Run: headless pygame with SDL's dummy video driver; simulated clock (each Clock.tick advances the game by its frame time, no real sleeping); random seed 0; keys injected as events and as key.get_pressed() state; mouse plan: one left click at the window centre at the start of phase 2, then a move to the lower-right quarter at the start of phase 3.
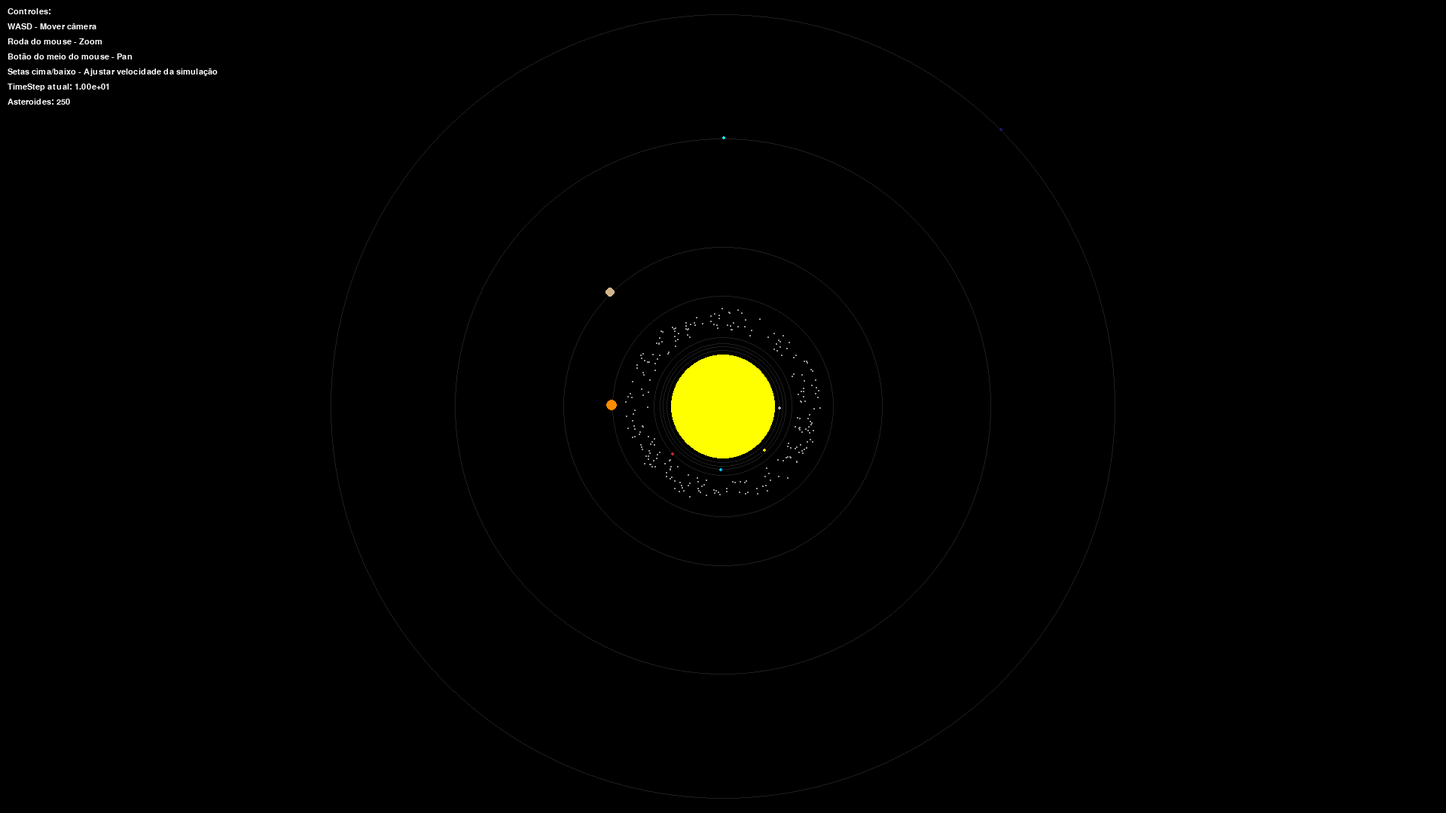
Frame 1 of 4 · flips 1–60 · no input
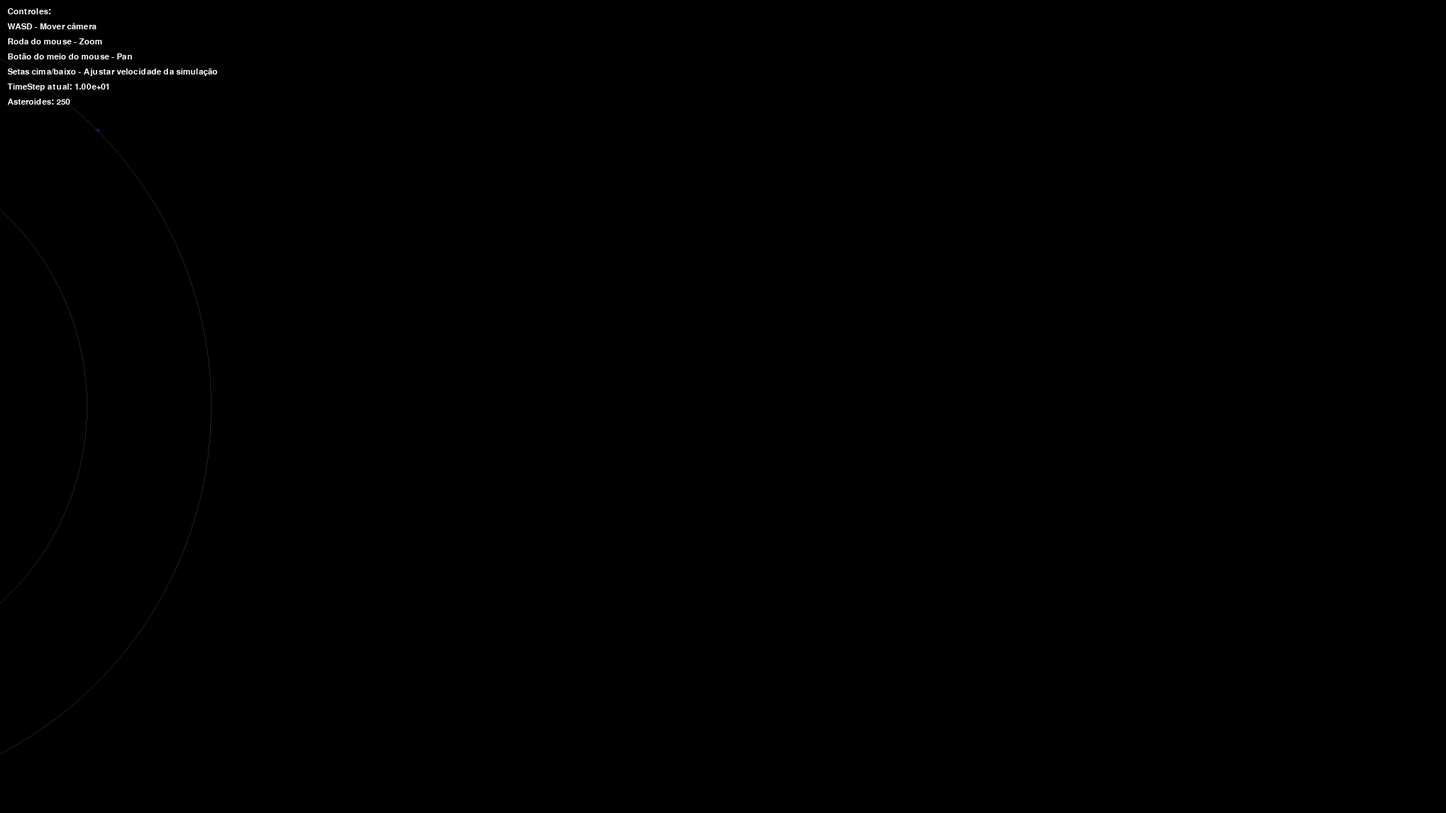
Frame 2 of 4 · flips 61–180 · clicked the window centre · tapped SPACE, RETURN · held RIGHT (→), D
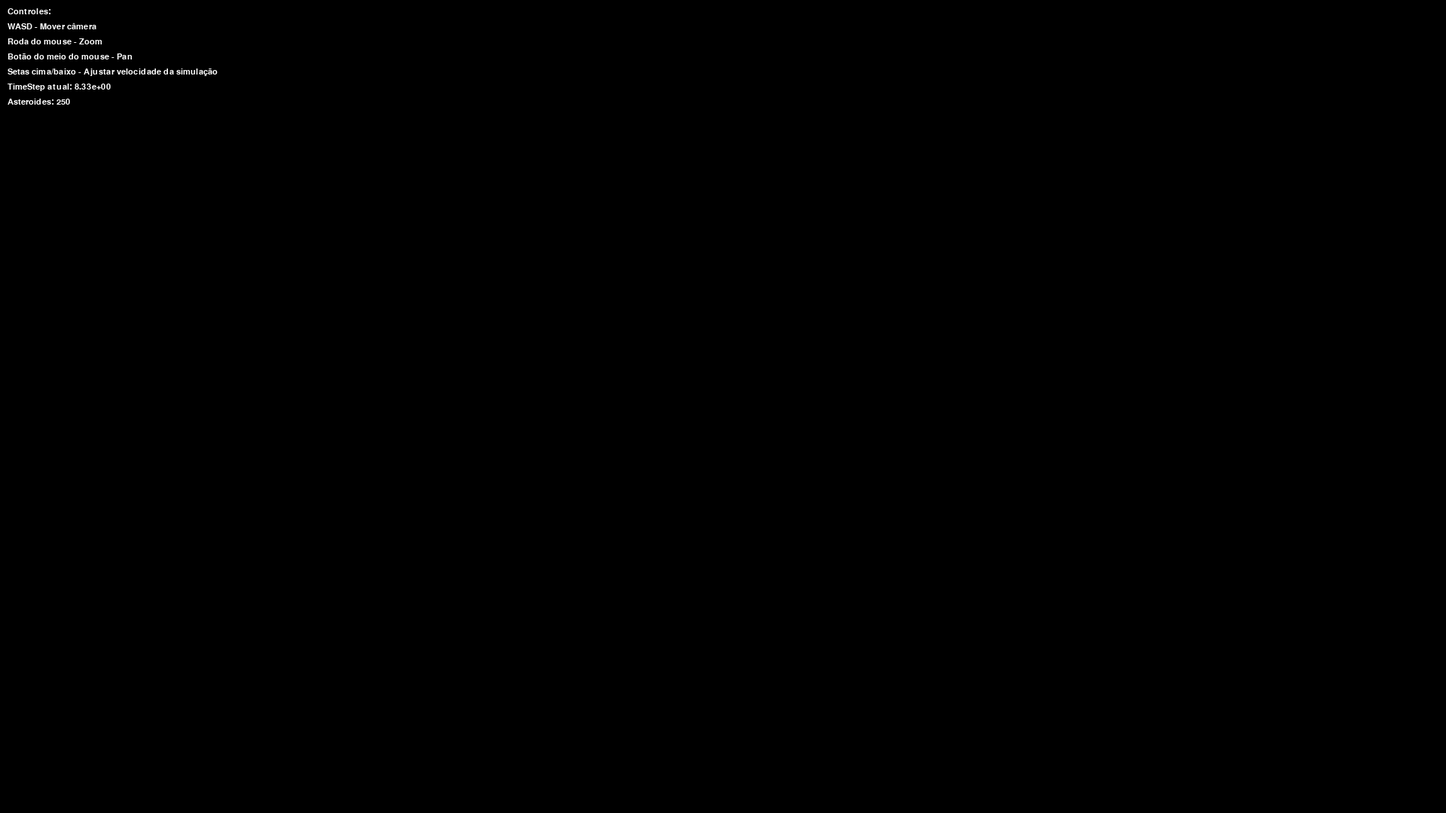
Frame 3 of 4 · flips 181–300 · moved the mouse to the lower-right quarter · held DOWN (↓), S
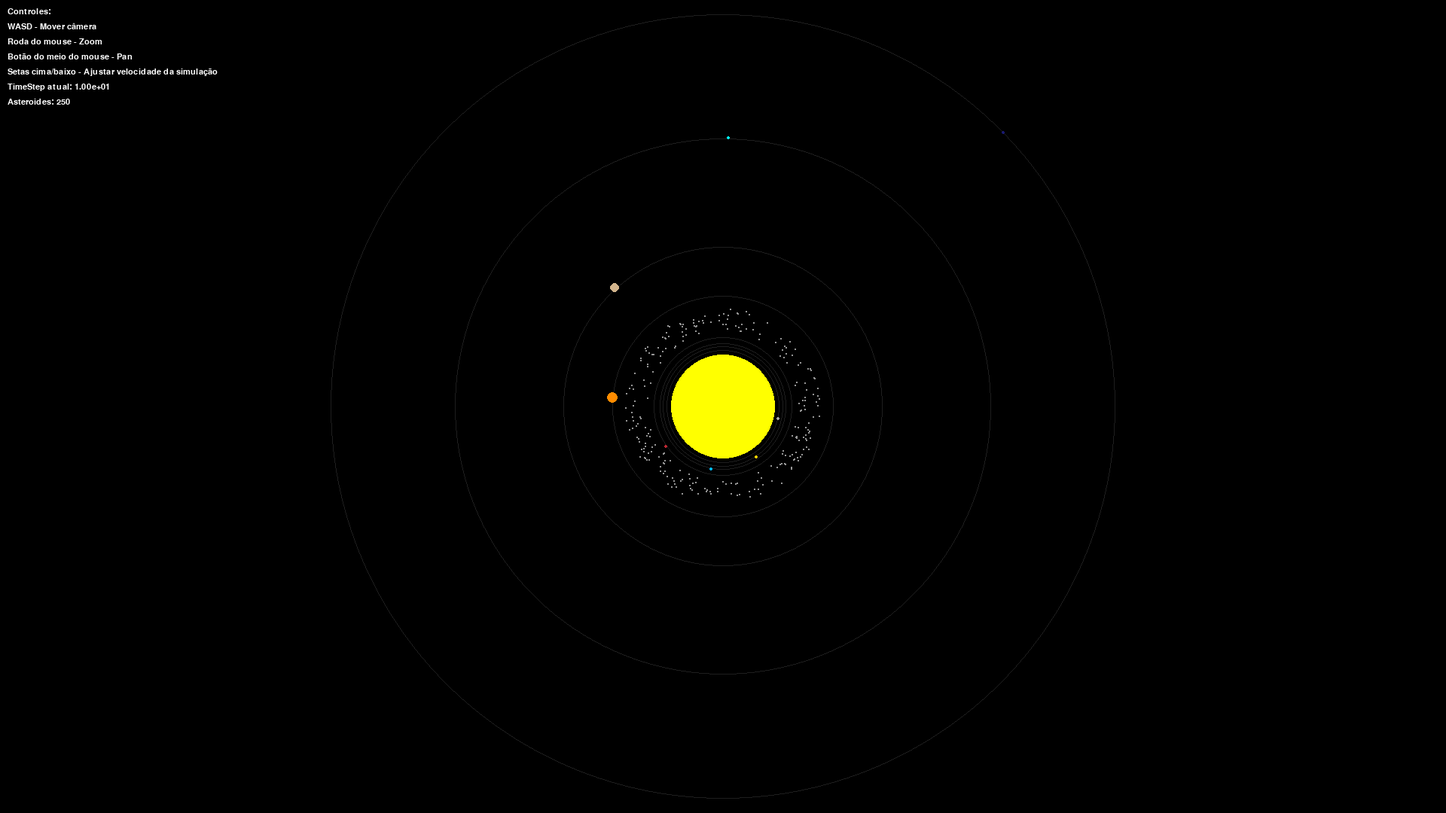
Frame 4 of 4 · flips 301–420 · held LEFT (←), A, UP (↑), W

The pygame program that drew these frames:

import pygame
import math
import random

# Inicialização do pygame e configuração da janela de simulação
# Configura a resolução da tela, inicializa o relógio e a fonte para renderização de texto
pygame.init()
x, y = 1920, 1080
tela = pygame.display.set_mode((x, y))
clock = pygame.time.Clock()
pygame.font.init()
fonte = pygame.font.SysFont('Arial', 16)


# Constantes físicas utilizadas na simulação
G = 6.67430e-11
massaSol = 1.989e10
tamanhoSol = 1392.700 
distanciaPlanetas = [57.9, 108.2, 149.6, 227.9, 778.5, 1432.0, 2867.0, 4515.0]
massaPlanetas = [3.28e3, 4.83e4, 5.98e4, 6.40e3, 1.90e7, 5.68e6, 8.67e5, 1.05e6]
tamanhoPlanetas = [4.879, 12.104, 12.756, 6.798, 142.964, 120.536, 51.118, 49.572]
coresPlanetas = [(169, 169, 169), (255, 215, 0), (0, 191, 255), (188, 39, 50), (255, 140, 0), (210, 180, 140), (0, 255, 255),(25, 25, 112)]
nomesPlanetas = ["Mercúrio", "Vênus", "Terra", "Marte", "Júpiter", "Saturno", "Urano", "Netuno"]


# Parâmetros de simulação
timeStep = 1e1  # Intervalo de tempo para cada iteração da simulação
movimento_speed = 10  # Velocidade de movimento da câmera com teclas WASD


# Configurações da área do cinturão de asteroides
ASTEROID_BELT_INNER_RADIUS = 300 + (tamanhoSol/2) # Milhões de km
ASTEROID_BELT_OUTER_RADIUS = 600 + (tamanhoSol/2)  # Milhões de km
NUM_ASTEROIDS = 250


# Variáveis para controle de zoom e pan
zoom = 0.1
pan_x = 0 # Deslocamento horizontal da câmera
pan_y = 0 # Deslocamento vertical da câmera


# Posição inicial do Sol
posSol = pygame.Vector2(x//2, y//2)


# Inicialização dos planetas
# Cria uma lista de planetas com as devidas características necessárias (posição, velocidade etc.) para o desenvolvimento das funções
planetas = []
for i in range(len(massaPlanetas)):
    angulo = i * (math.pi / 4)
    distancia = distanciaPlanetas[i] + (tamanhoSol / 2)
    pos = posSol + pygame.Vector2(math.cos(angulo) * distancia, math.sin(angulo) * distancia)
    velOrb = math.sqrt(G * massaSol / distancia)
    vel = pygame.Vector2(-math.sin(angulo), math.cos(angulo)) * velOrb
    planetas.append({
        "nome": nomesPlanetas[i],
        "massa": massaPlanetas[i],
        "tam": tamanhoPlanetas[i],
        "pos": pos,
        "antPos": pos - vel * timeStep,
        "raioOrbital": distancia,
        "vel": vel
    })


# Inicialização dos asteroides
# Gera uma população de asteroides no cinturão de asteroides com posições e velocidades aleatórias
asteroides = []
for _ in range(NUM_ASTEROIDS):
    raio_aleatorio = random.uniform(ASTEROID_BELT_INNER_RADIUS, ASTEROID_BELT_OUTER_RADIUS)
    angulo = random.uniform(0, 2 * math.pi)
    massa_asteroide = random.uniform(1e-6, 1e-4)
    tamanho_asteroide = random.uniform(0.1, 2)
    pos = posSol + pygame.Vector2(math.cos(angulo) * raio_aleatorio, math.sin(angulo) * raio_aleatorio)
    velOrb = math.sqrt(G * massaSol / raio_aleatorio)
    vel = pygame.Vector2(-math.sin(angulo), math.cos(angulo)) * velOrb
    asteroides.append({
        "massa": massa_asteroide,
        "tam": tamanho_asteroide,
        "pos": pos,
        "antPos": pos - vel * timeStep,
        "vel": vel
    })


def fGrav(m1, p1, m2, p2): 
    '''
    Cálculo da força gravitacional

    1. Cria o vetor que parte da posição do planeta 1 (p1) para o planeta 2 (p2)
    2. Guarda a distância entre eles
    3. Calcula o módulo da força gravitacional resultante entre os planetas (guarda em 'magnitude')
    4. Normaliza o vetor (guarda em 'dir')
    5. Calcula e retorna     o vetor força gravitacional (aplica o módulo da força na direção do vetor entre os planetas com 'magnitude * dir')

    Parâmetros:
        m1, m2 (float): massa dos planetas a serem analisados na função
        p1, p2 (tupla): coordenadas da posição dos planetas a serem analisados na função

    Retorna: 
        pygame.Vector2: vetor com magnitude da força gravitacional calculada entre dois planetas, apontando da posição de p1 para p2
    '''

    vecDist = p1 - p2
    dist = vecDist.length()
    if dist == 0:
        return pygame.Vector2(0,0)
    magnitude = G * (m1 * m2) / dist ** 2
    dir = vecDist.normalize()
    return magnitude * dir

def world_to_screen(pos):
    '''
    Converte as coordenadas do planeta para as coordenadas da tela levando em consideração zoom e pan

    Parâmetro:
        pos (pygame.Vector2): coordenadas da posição original em espaço de simulação

    Retorna:
        pygame.Vector2: coordenadas da posição ajustada na tela de renderização
    '''
    screen_x = (pos.x - x//2) * zoom + x//2 + pan_x
    screen_y = (pos.y - y//2) * zoom + y//2 + pan_y
    return pygame.Vector2(screen_x, screen_y)



def calc_velocidade(objeto):
    '''
    Calcula a velocidade atual do objeto em km/s

    1. Armazena a posição atual e posição anterior 
    2. Faz a diferença entre as duas e divide pelo tempo em que essa posição variou, chegando na nova velocidade
    3. Multiplica a velocidade por 1000 para manter a escala

    Parâmetro:
        objeto (dict): dicionário contendo a posição atual e anterior do objeto

    Retorna:
        float: velocidade do objeto em km/s
    '''

    pos_atual = pygame.Vector2(objeto["pos"])
    pos_anterior = pygame.Vector2(objeto["antPos"])
    velocidade = (pos_atual - pos_anterior).length() / timeStep
    return velocidade * 1000


def update_antPos(objetos):
    """
    Atualiza a posição anterior dos objetos
    
    Usado para corrigir a posição anterior quando a velocidade é modificada
    
    Parâmetros:
        objetos (list): Lista de objetos (planetas ou asteroides) a serem atualizados
    """

    for objeto in objetos:
        objeto["antPos"] = objeto["pos"] - objeto["vel"] * timeStep


# Loop principal da simulação
running = True
while running:

    # Tratamento de eventos do Pygame
    for event in pygame.event.get():

        # Fechamento da janela
        if event.type == pygame.QUIT:
            running = False

        # Tratamento de zoom com a roda do mouse
        elif event.type == pygame.MOUSEWHEEL:
            if event.y > 0:
                zoom *= 1.1
            else:
                zoom /= 1.1

        # Reset do movimento relativo com botão do meio do mouse
        elif event.type == pygame.MOUSEBUTTONDOWN:
            if event.button == 2:
                pygame.mouse.get_rel()

        # Movimentação da câmera (pan) com botão do meio do mouse
        elif event.type == pygame.MOUSEMOTION:
            if pygame.mouse.get_pressed()[1]:
                rel_x, rel_y = pygame.mouse.get_rel()
                pan_x += rel_x
                pan_y += rel_y

        # Controle de velocidade da simulação com teclas para cima/para baixo
        elif event.type == pygame.KEYDOWN:
            if event.key == pygame.K_UP and timeStep < 1e2:
                timeStep *= 1.2
                update_antPos(planetas)
                update_antPos(asteroides)
            elif event.key == pygame.K_DOWN and timeStep > 0.1:
                timeStep /= 1.2
                update_antPos(planetas)
                update_antPos(asteroides)

    # Controle de movimento da câmera com teclas WASD
    keys = pygame.key.get_pressed()
    if keys[pygame.K_w]:
        pan_y += movimento_speed
    if keys[pygame.K_s]:
        pan_y -= movimento_speed
    if keys[pygame.K_a]:
        pan_x += movimento_speed
    if keys[pygame.K_d]:
        pan_x -= movimento_speed

    # Simulação de física para planetas e asteroides
    all_objects = planetas + asteroides

    # Cálculo das forças gravitacionais e atualização de posições
    for i, objeto in enumerate(all_objects):

        # Força gravitacional do Sol
        fTotal = fGrav(massaSol, posSol, objeto["massa"], objeto["pos"])
        
        # Forças gravitacionais entre todos os objetos
        for j, objeto2 in enumerate(all_objects):
            if i != j:
                fTotal += fGrav(objeto["massa"], objeto["pos"], 
                                objeto2["massa"], objeto2["pos"])
        
        # Cálculo de aceleração e atualização de posição
        accel = fTotal / objeto["massa"]
        nPos = 2 * objeto["pos"] - objeto["antPos"] + accel * (timeStep ** 2)
        objeto["antPos"] = objeto["pos"]
        objeto["pos"] = nPos
        objeto["vel"] = (nPos - objeto["antPos"]) / timeStep

    # Renderização
    tela.fill((0, 0, 0))
    
    # Variável para armazenar informações a serem exibidas
    info_to_display = None
    
    # Desenha o Sol
    sol_pos = world_to_screen(posSol)
    raio_sol = max(2, int((tamanhoSol/2) * zoom))
    pygame.draw.circle(tela, (255, 255, 0), (int(sol_pos.x), int(sol_pos.y)), raio_sol)

    # Verifica se o mouse está sobre o Sol para exibir informações
    mouse_pos = pygame.mouse.get_pos()
    if (sol_pos - pygame.Vector2(mouse_pos)).length() < raio_sol:
        info_to_display = {
            "pos": (int(sol_pos.x) + raio_sol + 5, int(sol_pos.y) - 30),
            "text": [
                "Sol",
                f"Massa: {massaSol*1e20:.2e} kg",
                f"Diâmetro: {tamanhoSol:.1f} mil km"
            ]
        }

    # Desenha as órbitas dos planetas
    for planeta in planetas:
        raio_orbital = planeta["raioOrbital"] * zoom
        pygame.draw.circle(tela, (30, 30, 30), 
                         (int(sol_pos.x), int(sol_pos.y)), 
                         int(raio_orbital), 1)

    # Desenha os planetas
    for i, planeta in enumerate(planetas):
        cor = coresPlanetas[i]
        planeta_pos = world_to_screen(planeta["pos"])
        raio = max(2, int((planeta["tam"]/2) * zoom))
        pygame.draw.circle(tela, cor, 
                         (int(planeta_pos.x), int(planeta_pos.y)), 
                         raio)
        
        # Verifica se o mouse está sobre o planeta para exibir informações
        if (planeta_pos - pygame.Vector2(mouse_pos)).length() < raio:
            vel_atual = calc_velocidade(planeta)
            info_to_display = {
                "pos": (int(planeta_pos.x) + raio + 5, int(planeta_pos.y) - 50),
                "text": [
                    f"Nome: {planeta['nome']}",
                    f"Massa: {planeta['massa']*1e20:.2e} kg",
                    f"Distância do Sol: {planeta['raioOrbital']:.1f} milhões km",
                    f"Velocidade: {vel_atual:.2f} km/s",
                    f"Diâmetro: {planeta['tam']:.3f} mil km"
                ]
            }

    # Desenha os asteroides
    for asteroide in asteroides:
        asteroide_pos = world_to_screen(asteroide["pos"])
        raio = max(1, int(asteroide["tam"] * zoom * 0.5))
        pygame.draw.circle(tela, (150, 150, 150), 
                         (int(asteroide_pos.x), int(asteroide_pos.y)), 
                         raio)

    # Desenha as informações
    if info_to_display:
        max_width = max(fonte.size(texto)[0] for texto in info_to_display["text"])
        info_height = len(info_to_display["text"]) * 20
        info_surface = pygame.Surface((max_width + 10, info_height + 10))
        info_surface.fill((50, 50, 50))
        
        for i, texto in enumerate(info_to_display["text"]):
            texto_surface = fonte.render(texto, True, (255, 255, 255))
            info_surface.blit(texto_surface, (5, 5 + i * 20))
        
        tela.blit(info_surface, info_to_display["pos"])

    # Desenha informações de controle na tela
    controles = [
        "Controles:",
        "WASD - Mover câmera",
        "Roda do mouse - Zoom",
        "Botão do meio do mouse - Pan",
        "Setas cima/baixo - Ajustar velocidade da simulação",
        f"TimeStep atual: {timeStep:.2e}",
        f"Asteroides: {len(asteroides)}"
    ]
    
    for i, texto in enumerate(controles):
        texto_surface = fonte.render(texto, True, (255, 255, 255))
        tela.blit(texto_surface, (10, 10 + i * 20))

    pygame.display.flip()
    clock.tick(240)

pygame.quit()
